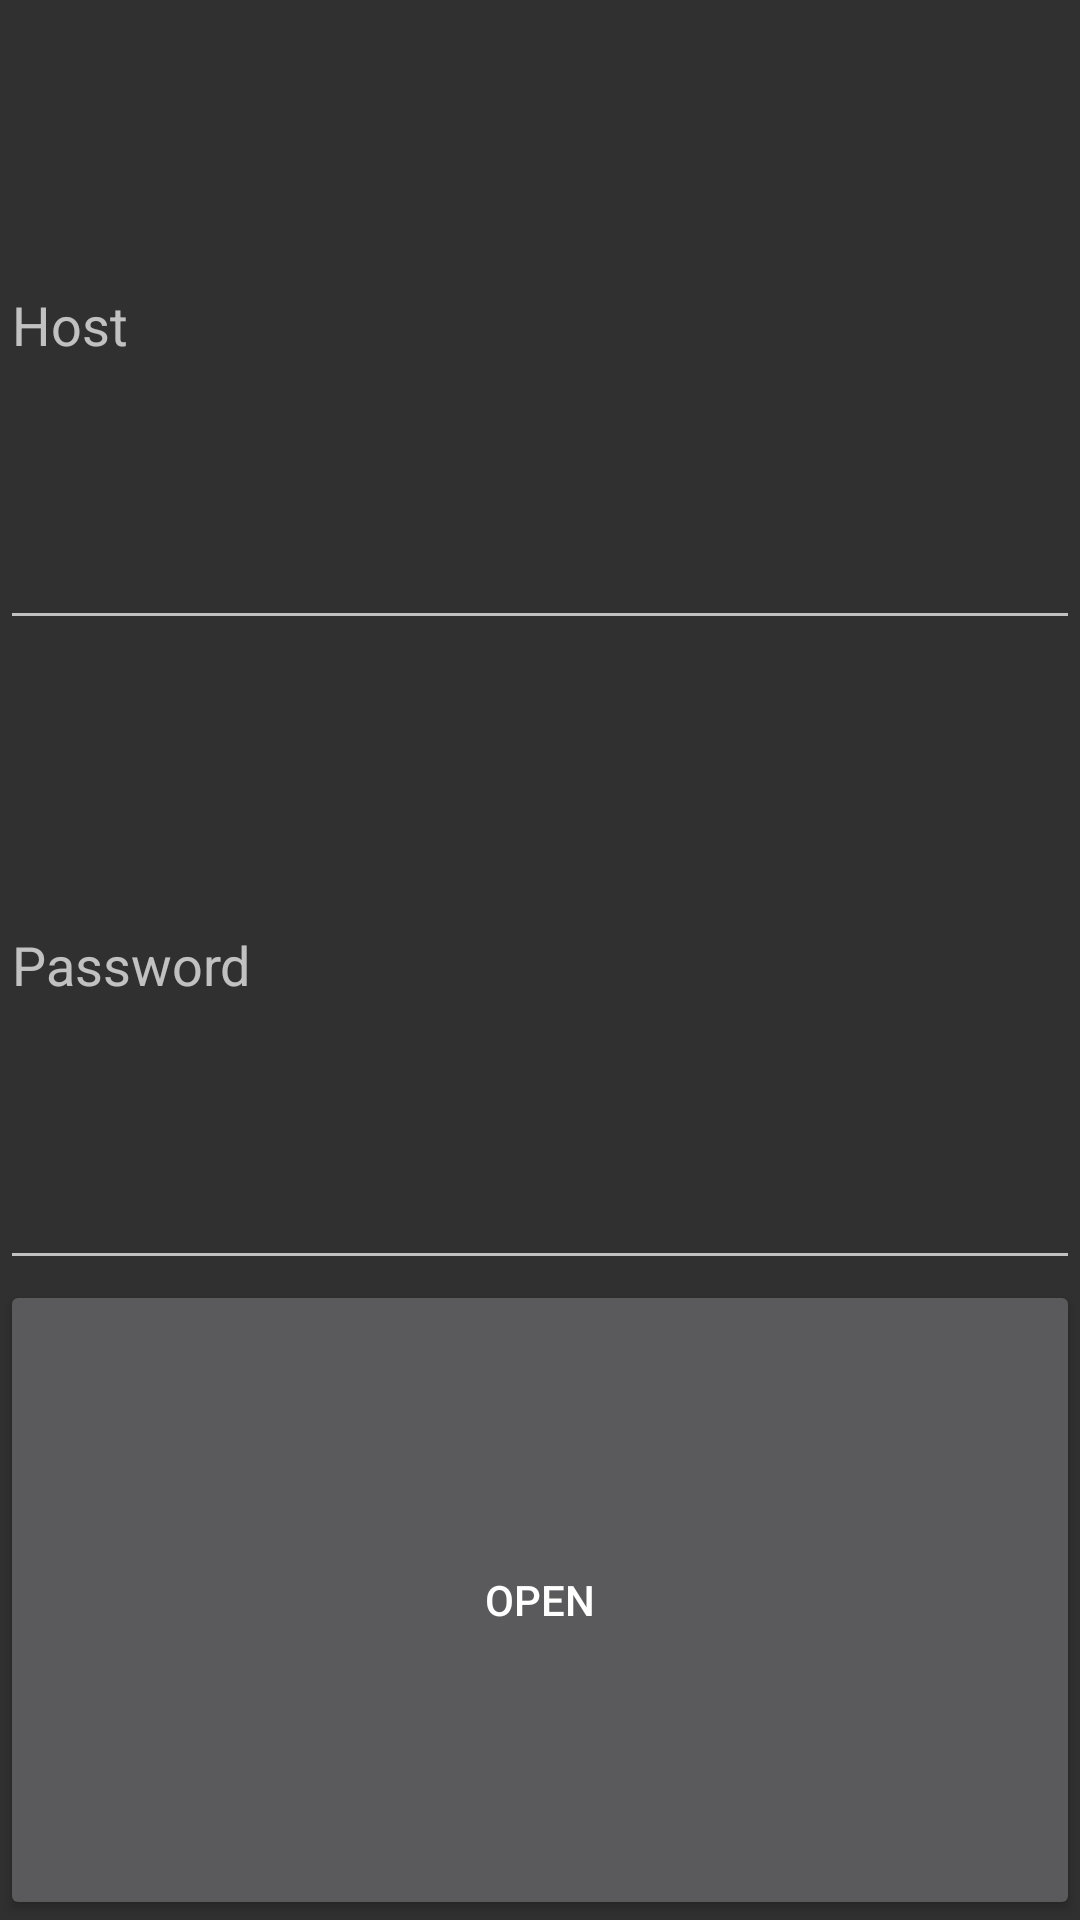

Write the Android layout XML for this screen, with the resource values it uses.
<!-- AndroidManifest.xml: application theme AppTheme -->
<!-- res/layout/fragment_login.xml -->
<LinearLayout xmlns:android="http://schemas.android.com/apk/res/android"
    xmlns:tools="http://schemas.android.com/tools"
    android:layout_width="match_parent"
    android:layout_height="wrap_content"
    android:orientation="vertical"
    tools:context="at.yawk.password.android.LoginFragment">

    <EditText
        android:id="@+id/host"
        android:layout_width="match_parent"
        android:layout_height="0dp"
        android:layout_weight="1"
        android:hint="@string/host"
        android:inputType="textUri"
        android:singleLine="true" />

    <EditText
        android:id="@+id/password"
        android:layout_width="match_parent"
        android:layout_height="0dp"
        android:layout_gravity="center_horizontal"
        android:layout_weight="1"
        android:hint="@string/password"
        android:inputType="textPassword"
        android:singleLine="true" />

    <Button
        android:id="@+id/open"
        android:layout_width="match_parent"
        android:layout_height="0dp"
        android:layout_gravity="center_horizontal"
        android:layout_weight="1"
        android:text="@string/open" />
</LinearLayout>
<!-- resources referenced by this layout -->
<resources>
  <string name="host">Host</string>
  <string name="open">Open</string>
  <string name="password">Password</string>
  <style name="AppTheme" parent="Theme.AppCompat" />
</resources>
